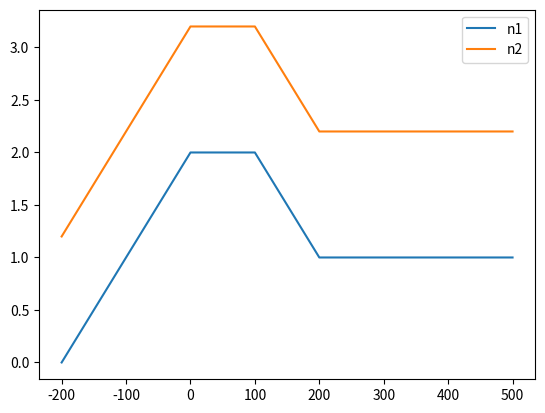

Python code for this plot:
import numpy as np
import pandas as pd
from datetime import datetime
import matplotlib.pyplot as plt
# create sample df with

# type, name, start, up
# interc, 'interc', 1000, none
# emi, 'e1', none, 800
# emi, 'e2', none, 900
# emi, 'e3', none, 1100

day = 24*3600
li = []
li.append(dict(type='interc',name='in',start=day+1000, up=None))
li.append(dict(type='emi',name='em1',start=None, up=day+800))
li.append(dict(type='emi',name='em2',start=None, up=day+900))
li.append(dict(type='emi',name='em3',start=None, up=day+1200))

df =pd.DataFrame(li,columns=['type','name','start','up'])

df['startdt'] = df['start'].apply(lambda x: None if np.isnan(x) else datetime.fromtimestamp(x))
df['updt'] = df['up'].apply(lambda x: None if np.isnan(x) else datetime.fromtimestamp(x))

# ways to append rows

li = [['a',1],['b',2]]
cols = ['c1','c2']
df2 = pd.DataFrame(li,columns=cols)
df2a = pd.DataFrame([['c',3]],columns=cols)
df3 = pd.concat([df2,df2a])
df3.loc[len(df3.index)] = ['d',4]

# print(df3)   


# loop through df and create new df

# new df
ndf = pd.DataFrame({},columns=['name','delta'])

# get interc row
interdf = df.loc[df['type'] == 'interc']
#print(interdf, len(interdf))
interStart = interdf.at[0,'startdt'].timestamp()

for (idx,row) in df.loc[df['type'] == 'emi'].iterrows(): #itertuples
    delta = row['updt'].timestamp() - interStart
    ndf.loc[len(ndf.index)] = [row['name'],delta]
    
print(ndf)

def create_row_series(bins, up, down):
    upIdx = np.digitize(up, bins)
    dnIdx = np.digitize(down, bins)
    row = np.zeros(len(bins))
    row[upIdx:dnIdx+1] = 1
    return row
    

min = ndf['delta'].min()
max = ndf['delta'].max()
speriod = 100
bins = np.arange(min,max+300+speriod,speriod)    
mat = np.empty((0,len(bins)), int)

for tu in ndf.itertuples():
    up = tu.delta
    down = up + 200
    row = create_row_series(bins, up, down)
    mat = np.append(mat, np.array([row]), axis=0)
    
print(mat)

line = mat.sum(axis=0)
plt.plot(bins,line, label='n1')
plt.plot(bins,line+1.2, label='n2')
plt.legend(loc="upper right")
plt.show()

#todo, read all pkl files of pattern into df's
